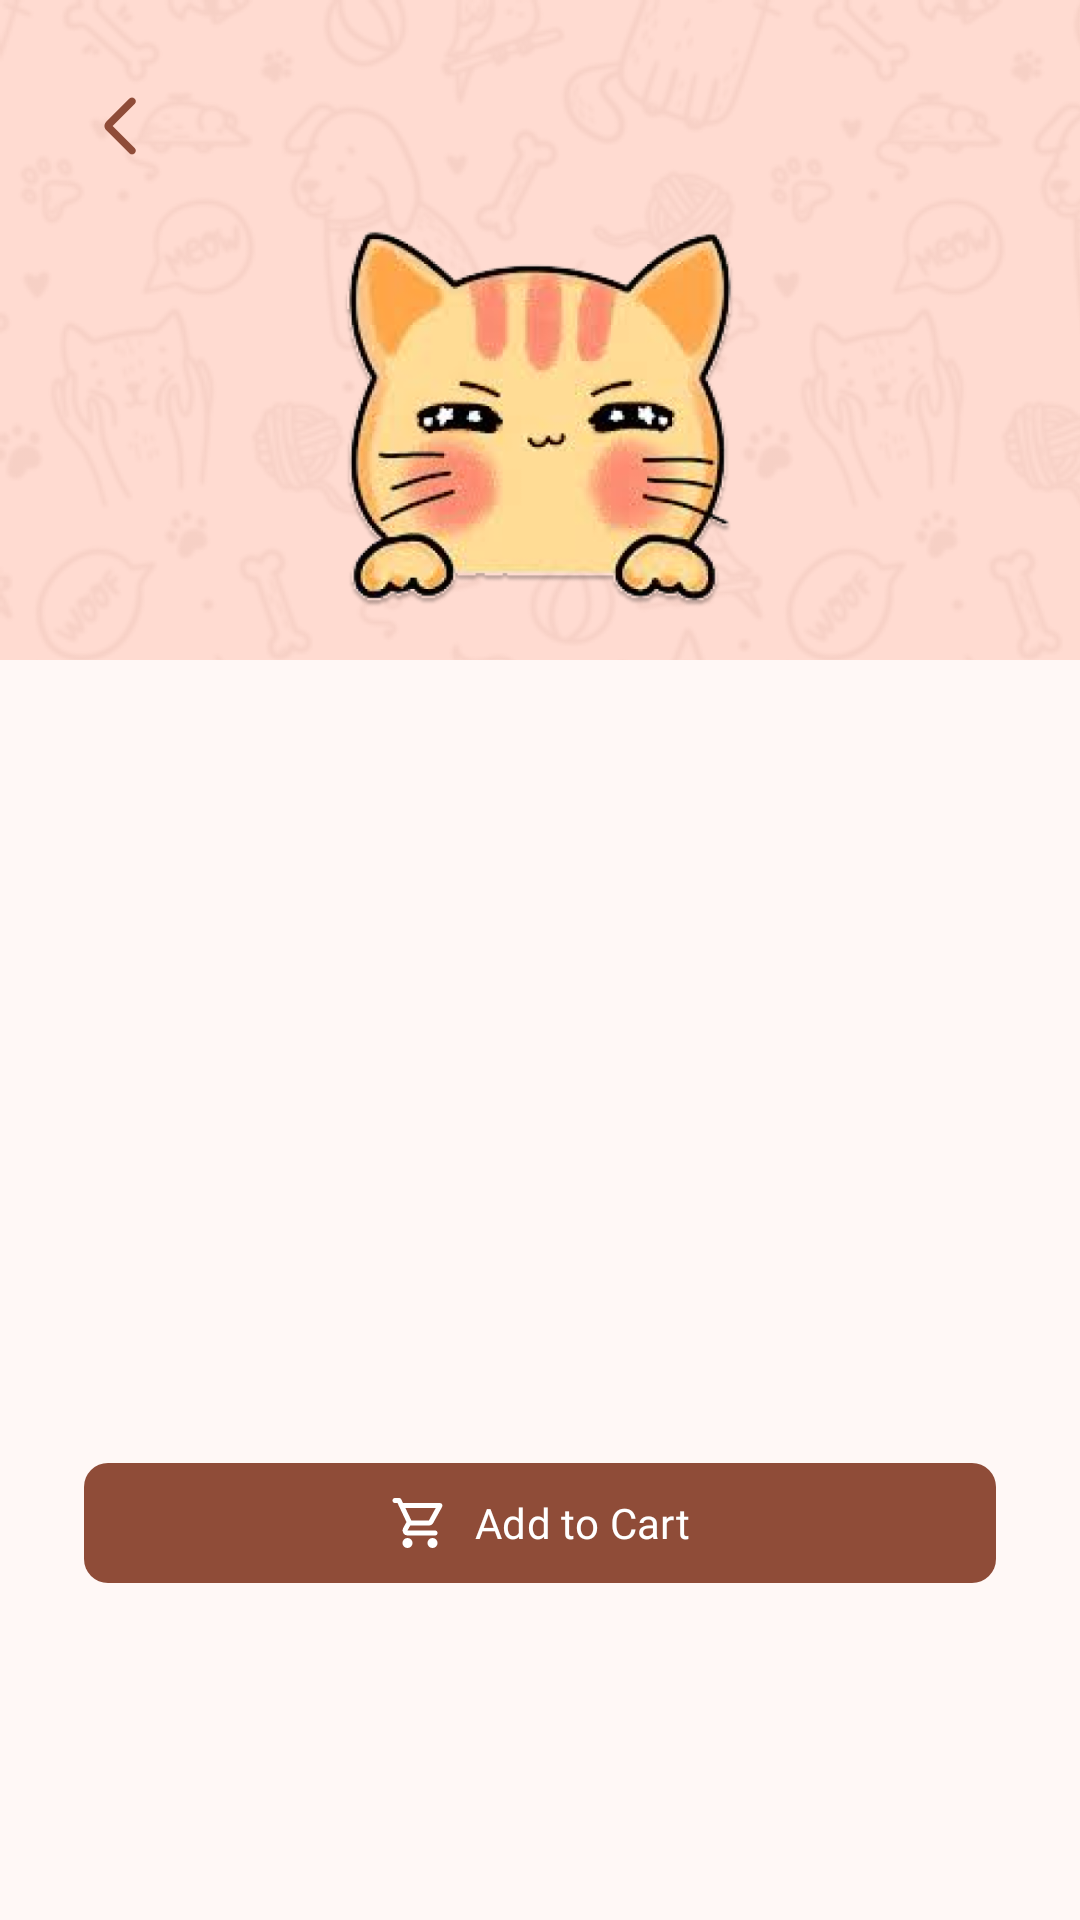

Produce the Android XML layout that renders to this screen, including the resource entries it uses.
<!-- AndroidManifest.xml: application theme Theme.PetApp -->
<!-- res/layout/pet_service_details_fragment.xml -->
<?xml version="1.0" encoding="utf-8"?>
<androidx.constraintlayout.widget.ConstraintLayout
    xmlns:android="http://schemas.android.com/apk/res/android"
    xmlns:app="http://schemas.android.com/apk/res-auto"
    xmlns:tools="http://schemas.android.com/tools"
    android:background="?attr/colorPrimaryContainer"
    android:layout_width="match_parent"
    android:layout_height="match_parent"
    tools:context=".controllers.PetServiceDetailsFragment">

    
    <RelativeLayout
        android:id="@+id/backgroundPattern"
        android:layout_width="match_parent"
        android:layout_height="match_parent"
        android:alpha="0.5"
        android:background="@drawable/pattern_repeat" />

    
    <LinearLayout
        android:id="@+id/detailsContainer"
        android:layout_width="0dp"
        android:layout_height="wrap_content"
        android:layout_marginTop="-28dp"
        android:minHeight="420dp"
        android:background="?attr/colorSurface"
        android:orientation="vertical"
        android:padding="24dp"
        android:gravity="center|left"
        app:layout_constraintBottom_toBottomOf="parent"
        app:layout_constraintEnd_toEndOf="parent"
        app:layout_constraintStart_toStartOf="parent"
        app:layout_constraintVertical_bias="1.0">

        
        <TextView
            android:id="@+id/serviceTitleTextView"
            android:layout_width="match_parent"
            android:layout_height="wrap_content"
            android:layout_marginBottom="16dp"
            android:fontFamily="@font/josefin_sans_regular"
            android:textAppearance="@style/TextAppearance.Material3.HeadlineLarge"
            android:textColor="?attr/colorOnSurface"
            tools:text="Dog Grooming" />

        
        <TextView
            android:id="@+id/servicePriceTextView"
            android:layout_width="match_parent"
            android:layout_height="wrap_content"
            android:layout_marginBottom="16dp"
            android:fontFamily="@font/adlam_display_regular"
            android:textAppearance="@style/TextAppearance.Material3.TitleLarge"
            android:textColor="?attr/colorPrimary"
            tools:text="$49.99" />

        
        <TextView
            android:id="@+id/serviceLongDescriptionTextView"
            android:layout_width="match_parent"
            android:layout_height="wrap_content"
            android:layout_marginBottom="16dp"
            android:fontFamily="@font/adlam_display_regular"
            android:textAppearance="@style/TextAppearance.Material3.BodyMedium"
            android:textColor="?attr/colorOnSurfaceVariant"
            tools:text="Comprehensive grooming service including bath, brush, nail trim, ear cleaning, and professional styling for your beloved dog." />

        
        <com.google.android.material.button.MaterialButton
            android:id="@+id/addToCartButton"
            android:layout_width="match_parent"
            android:layout_height="wrap_content"
            android:layout_marginTop="16dp"
            android:text="@string/add_to_cart"
            android:fontFamily="@font/adlam_display_regular"
            app:icon="@drawable/ic_cart"
            app:iconGravity="textStart"
            app:iconPadding="8dp"
            app:cornerRadius="8dp"
            style="@style/Widget.Material3.Button.IconButton.Filled"/>

    </LinearLayout>


    <ImageView
        android:id="@+id/iconView"
        android:layout_width="0dp"
        android:layout_height="0dp"
        android:layout_marginTop="60dp"
        app:layout_constraintBottom_toTopOf="@+id/detailsContainer"
        app:layout_constraintEnd_toEndOf="parent"
        app:layout_constraintStart_toStartOf="parent"
        app:layout_constraintTop_toTopOf="@+id/backgroundPattern"
        app:srcCompat="@drawable/cat" />

    
    <com.google.android.material.button.MaterialButton
        android:id="@+id/backButton"
        style="@style/Widget.Material3.Button.IconButton"
        android:layout_width="wrap_content"
        android:layout_height="wrap_content"
        android:layout_marginStart="16dp"
        android:layout_marginTop="16dp"
        app:icon="@drawable/ic_back"
        app:iconSize="24dp"
        android:paddingHorizontal="14dp"
        app:iconPadding="-8dp"
        app:layout_constraintStart_toStartOf="parent"
        app:layout_constraintTop_toTopOf="parent" />


</androidx.constraintlayout.widget.ConstraintLayout>
<!-- resources referenced by this layout -->
<resources>
  <!-- drawable ic_back (drawable) -->
  <vector xmlns:android="http://schemas.android.com/apk/res/android"
      android:width="24dp"
      android:height="24dp"
      android:viewportWidth="24"
      android:viewportHeight="24">
    <path
        android:pathData="m3.55,12l7.35,7.35q0.375,0.375 0.363,0.875t-0.388,0.875t-0.875,0.375t-0.875,-0.375l-7.7,-7.675q-0.3,-0.3 -0.45,-0.675T0.825,12t0.15,-0.75t0.45,-0.675l7.7,-7.7q0.375,-0.375 0.888,-0.363t0.887,0.388t0.375,0.875t-0.375,0.875z"
        android:fillColor="#ffffff"/>
  </vector>
  <!-- drawable pattern_repeat (drawable) -->
  <?xml version="1.0" encoding="utf-8"?>
  <bitmap xmlns:android="http://schemas.android.com/apk/res/android"
      android:src="@drawable/pattern"
      android:tint="?attr/colorPrimary"
      android:alpha="0.15"
      android:tileMode="repeat" />
  <string name="add_to_cart">Add to Cart</string>
  <style name="Theme.PetApp" parent="Base.Theme.PetApp" />
  <color name="md_theme_primary">#8F4C38</color>
  <color name="md_theme_onPrimary">#FFFFFF</color>
  <color name="md_theme_primaryContainer">#FFDBD1</color>
  <color name="md_theme_onPrimaryContainer">#3A0B01</color>
  <color name="md_theme_secondary">#77574E</color>
  <color name="md_theme_onSecondary">#FFFFFF</color>
  <color name="md_theme_secondaryContainer">#FFDBD1</color>
  <color name="md_theme_onSecondaryContainer">#2C150F</color>
  <color name="md_theme_tertiary">#6C5D2F</color>
  <color name="md_theme_onTertiary">#FFFFFF</color>
  <color name="md_theme_tertiaryContainer">#F5E1A7</color>
  <color name="md_theme_onTertiaryContainer">#231B00</color>
  <color name="md_theme_error">#BA1A1A</color>
  <color name="md_theme_onError">#FFFFFF</color>
  <color name="md_theme_errorContainer">#FFDAD6</color>
  <color name="md_theme_onErrorContainer">#410002</color>
  <color name="md_theme_background">#FFF8F6</color>
  <color name="md_theme_onBackground">#231917</color>
  <color name="md_theme_surface">#FFF8F6</color>
  <color name="md_theme_onSurface">#231917</color>
  <color name="md_theme_surfaceVariant">#F5DED8</color>
  <color name="md_theme_onSurfaceVariant">#53433F</color>
  <color name="md_theme_outline">#85736E</color>
  <color name="md_theme_outlineVariant">#D8C2BC</color>
  <color name="md_theme_inverseSurface">#392E2B</color>
  <color name="md_theme_inverseOnSurface">#FFEDE8</color>
  <color name="md_theme_inversePrimary">#FFB5A0</color>
  <color name="md_theme_primaryFixed">#FFDBD1</color>
  <color name="md_theme_onPrimaryFixed">#3A0B01</color>
  <color name="md_theme_primaryFixedDim">#FFB5A0</color>
  <color name="md_theme_onPrimaryFixedVariant">#723523</color>
  <color name="md_theme_secondaryFixed">#FFDBD1</color>
  <color name="md_theme_onSecondaryFixed">#2C150F</color>
  <color name="md_theme_secondaryFixedDim">#E7BDB2</color>
  <color name="md_theme_onSecondaryFixedVariant">#5D4037</color>
  <color name="md_theme_tertiaryFixed">#F5E1A7</color>
  <color name="md_theme_onTertiaryFixed">#231B00</color>
  <color name="md_theme_tertiaryFixedDim">#D8C58D</color>
  <color name="md_theme_onTertiaryFixedVariant">#534619</color>
  <color name="md_theme_surfaceDim">#E8D6D2</color>
  <color name="md_theme_surfaceBright">#FFF8F6</color>
  <color name="md_theme_surfaceContainerLowest">#FFFFFF</color>
  <color name="md_theme_surfaceContainerLow">#FFF1ED</color>
  <color name="md_theme_surfaceContainer">#FCEAE5</color>
  <color name="md_theme_surfaceContainerHigh">#F7E4E0</color>
  <color name="md_theme_surfaceContainerHighest">#F1DFDA</color>
</resources>
